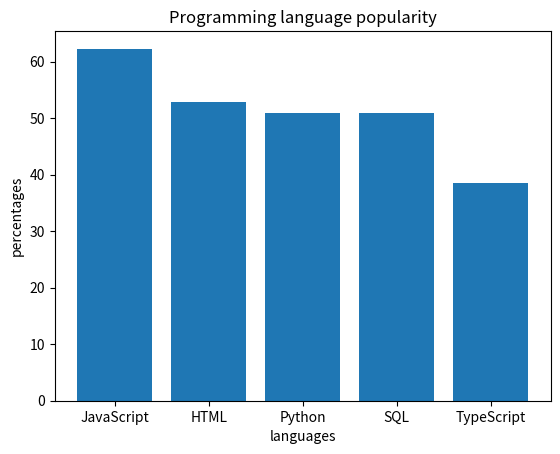

This figure's Python source:
#Define a dictionary named 'popularity' to store the popularity percentages of programming languages
#Print the dictionary to display the popularity percentages of the programming languages
#Import the 'matplotlib.pyplot' library to create visualizations
#Extract the keys from the 'popularity' dictionary and store them in a list named 'languages‘
#Extract the values from the 'popularity' dictionary and store them in a list named 'percentages‘
#Create a bar chart using the 'languages' list as the x-axis labels and the 'percentages' list as the y
#Set the label for the x-axis to 'languages'
#Set the title of the bar chart to 'Programming language popularity'
#Set the label for the y-axis to 'percentages'
#Display the bar chart
#Print the popularity percentage of 'JavaScript' by accessing its value in the 'popularity' dictionary

popularity={"JavaScript":62.3,"HTML":52.9,"Python":51,"SQL":51,"TypeScript":38.5}#Define a dictionary named 'popularity' to store the popularity percentages of programming languages
print(popularity)#Print the dictionary to display the popularity percentages of the programming languages
import matplotlib.pyplot as plt#Import the 'matplotlib.pyplot' library to create visualizations
languages = list(popularity.keys())#Extract the keys from the 'popularity' dictionary and store them in a list named 'languages‘
percentages = list(popularity.values())#Extract the values from the 'popularity' dictionary and store them in a list named 'percentages‘
plt.bar(languages, percentages)#Create a bar chart using the 'languages' list as the x-axis labels and the 'percentages' list as the y
plt.title('Programming language popularity')#Set the title of the bar chart to 'Programming language popularity'
plt.xlabel('languages')#Set the label for the x-axis to 'languages'
plt.ylabel('percentages')#Set the label for the y-axis to 'percentages'
plt.show()#Display the bar chart
javascript_popularity=popularity["JavaScript"]#Define the popularity percentage of 'JavaScript'
print(javascript_popularity)#Print the popularity percentage of 'JavaScript' by accessing its value in the 'popularity' dictionary
